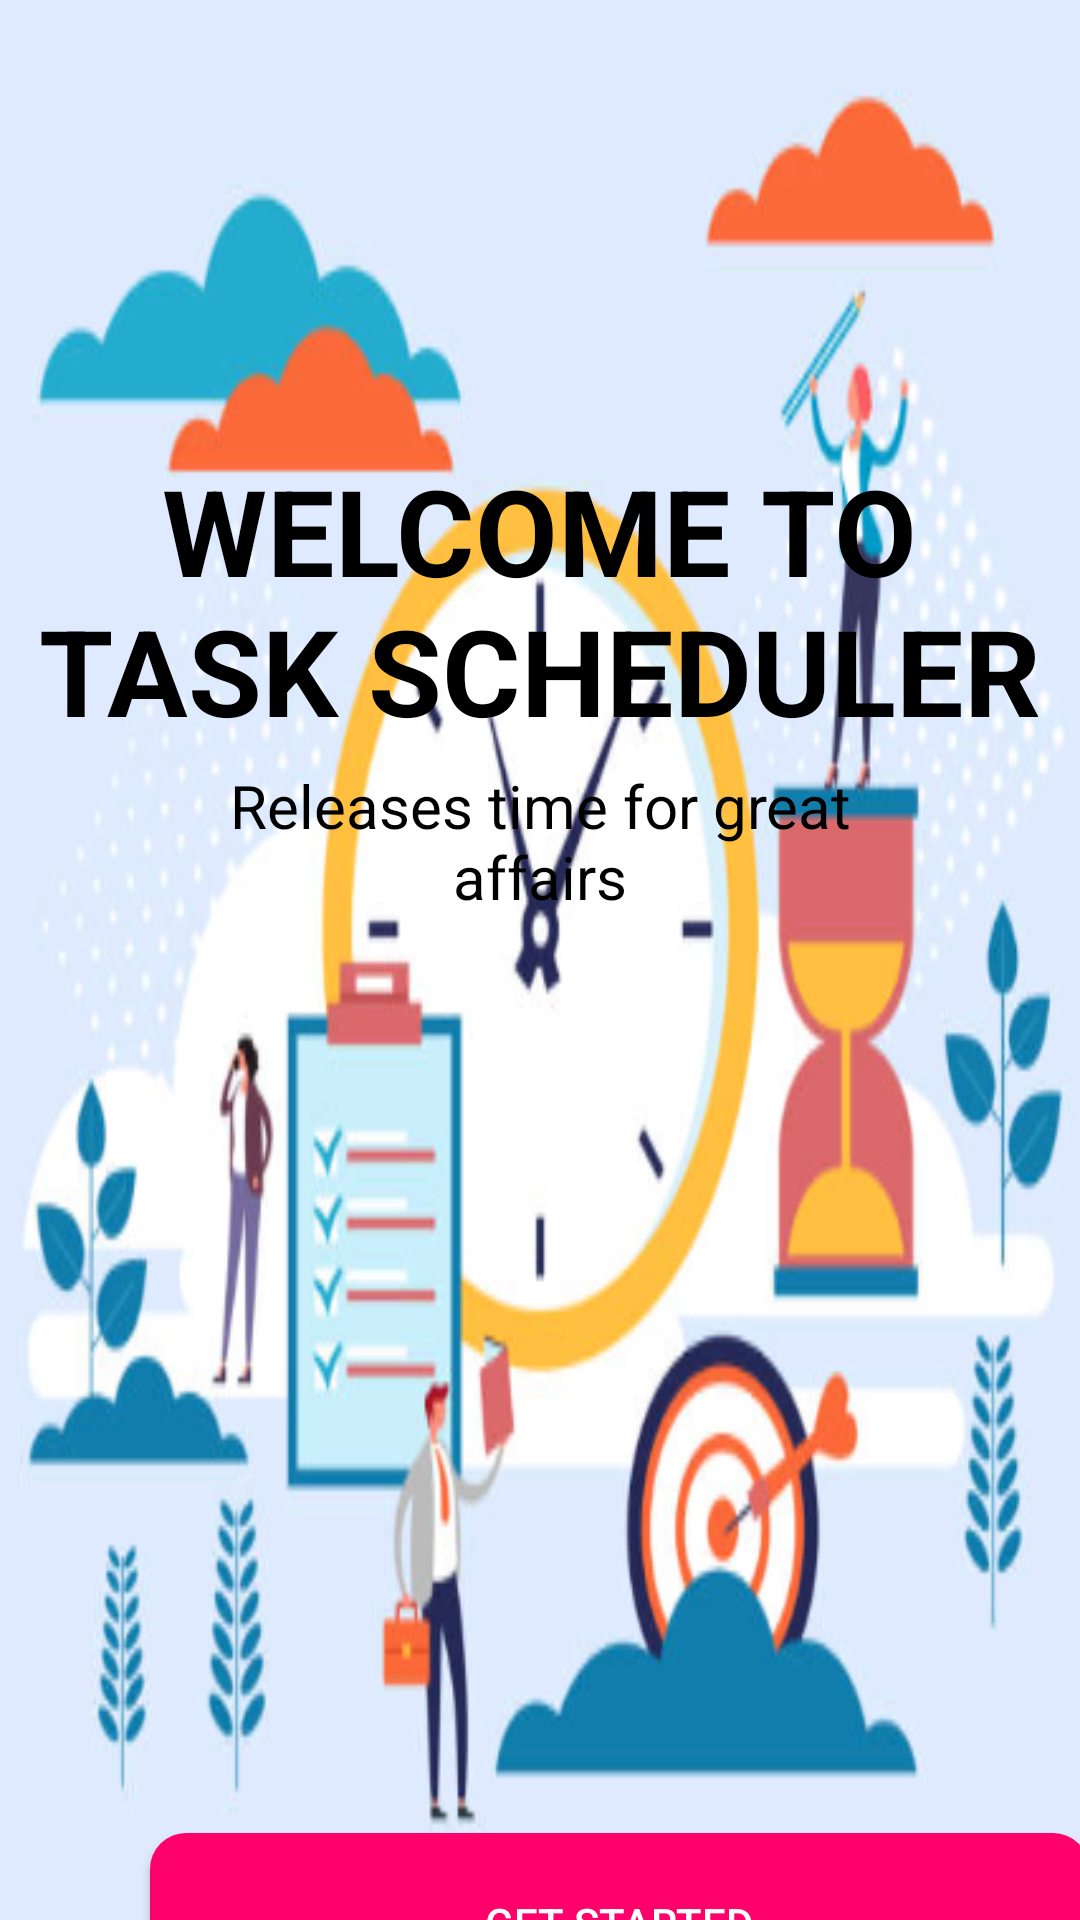

Reconstruct the res/layout file that produces this screen, plus the resources it refers to.
<!-- AndroidManifest.xml: application theme Theme.TaskScheduler.NoActionBar -->
<!-- res/layout/face.xml -->
<?xml version="1.0" encoding="utf-8"?>
<LinearLayout xmlns:android="http://schemas.android.com/apk/res/android"
    android:orientation="vertical"
    android:layout_width="match_parent"
    android:layout_height="match_parent"
    android:background="@drawable/face">

    <TextView
        android:layout_width="335dp"
        android:layout_height="wrap_content"
        android:layout_gravity="center"
        android:gravity="center"
        android:text="@string/welcome_to_task_scheduler"
        android:textSize="40sp"
        android:layout_marginTop="150dp"
        android:textFontWeight="700"
        android:textColor="@color/black">
    </TextView>

    <TextView
        android:layout_width="248dp"
        android:layout_height="61dp"
        android:layout_gravity="center"
        android:gravity="center"
        android:text="@string/releases_time_for_great_affairs"
        android:textFontWeight="400"
        android:textSize="20sp"
        android:textColor="@color/black">
    </TextView>

    <Button
        android:id="@+id/start"
        android:layout_width="313dp"
        android:layout_height="60dp"
        android:layout_marginStart="50dp"
        android:layout_marginTop="300dp"
        android:background="@drawable/get_started"
        android:text="@string/get_started"
        android:textColor="@color/white"></Button>
</LinearLayout>
<!-- resources referenced by this layout -->
<resources>
  <color name="black">#FF000000</color>
  <color name="white">#FFFFFFFF</color>
  <!-- drawable face: png bitmap (drawable, 127615 bytes) -->
  <!-- drawable get_started (drawable) -->
  <?xml version="1.0" encoding="utf-8"?>
  <shape xmlns:android="http://schemas.android.com/apk/res/android">
      <solid android:color="#FF016A" />
      <corners android:radius="12dp" />
  </shape>
  <string name="get_started">GET STARTED</string>
  <string name="releases_time_for_great_affairs">Releases time for great affairs</string>
  <string name="welcome_to_task_scheduler">WELCOME TO TASK SCHEDULER</string>
  <style name="Theme.TaskScheduler.NoActionBar" parent="Theme.AppCompat.Light.NoActionBar">
          <item name="colorPrimary">@color/FF016A</item>
          <item name="colorPrimaryDark">@color/purple_500</item>
          <item name="colorAccent">@color/pink</item>
          <item name="android:windowBackground">@color/butter</item>
          <item name="android:statusBarColor">?attr/colorPrimaryDark</item>
          <item name="android:navigationBarColor">@color/black</item>
      </style>
  <color name="FF016A">#FF016A</color>
  <color name="purple_500">#FF6200EE</color>
  <color name="pink">#FFC0CB</color>
  <color name="butter">#FFFDD0</color>
</resources>
